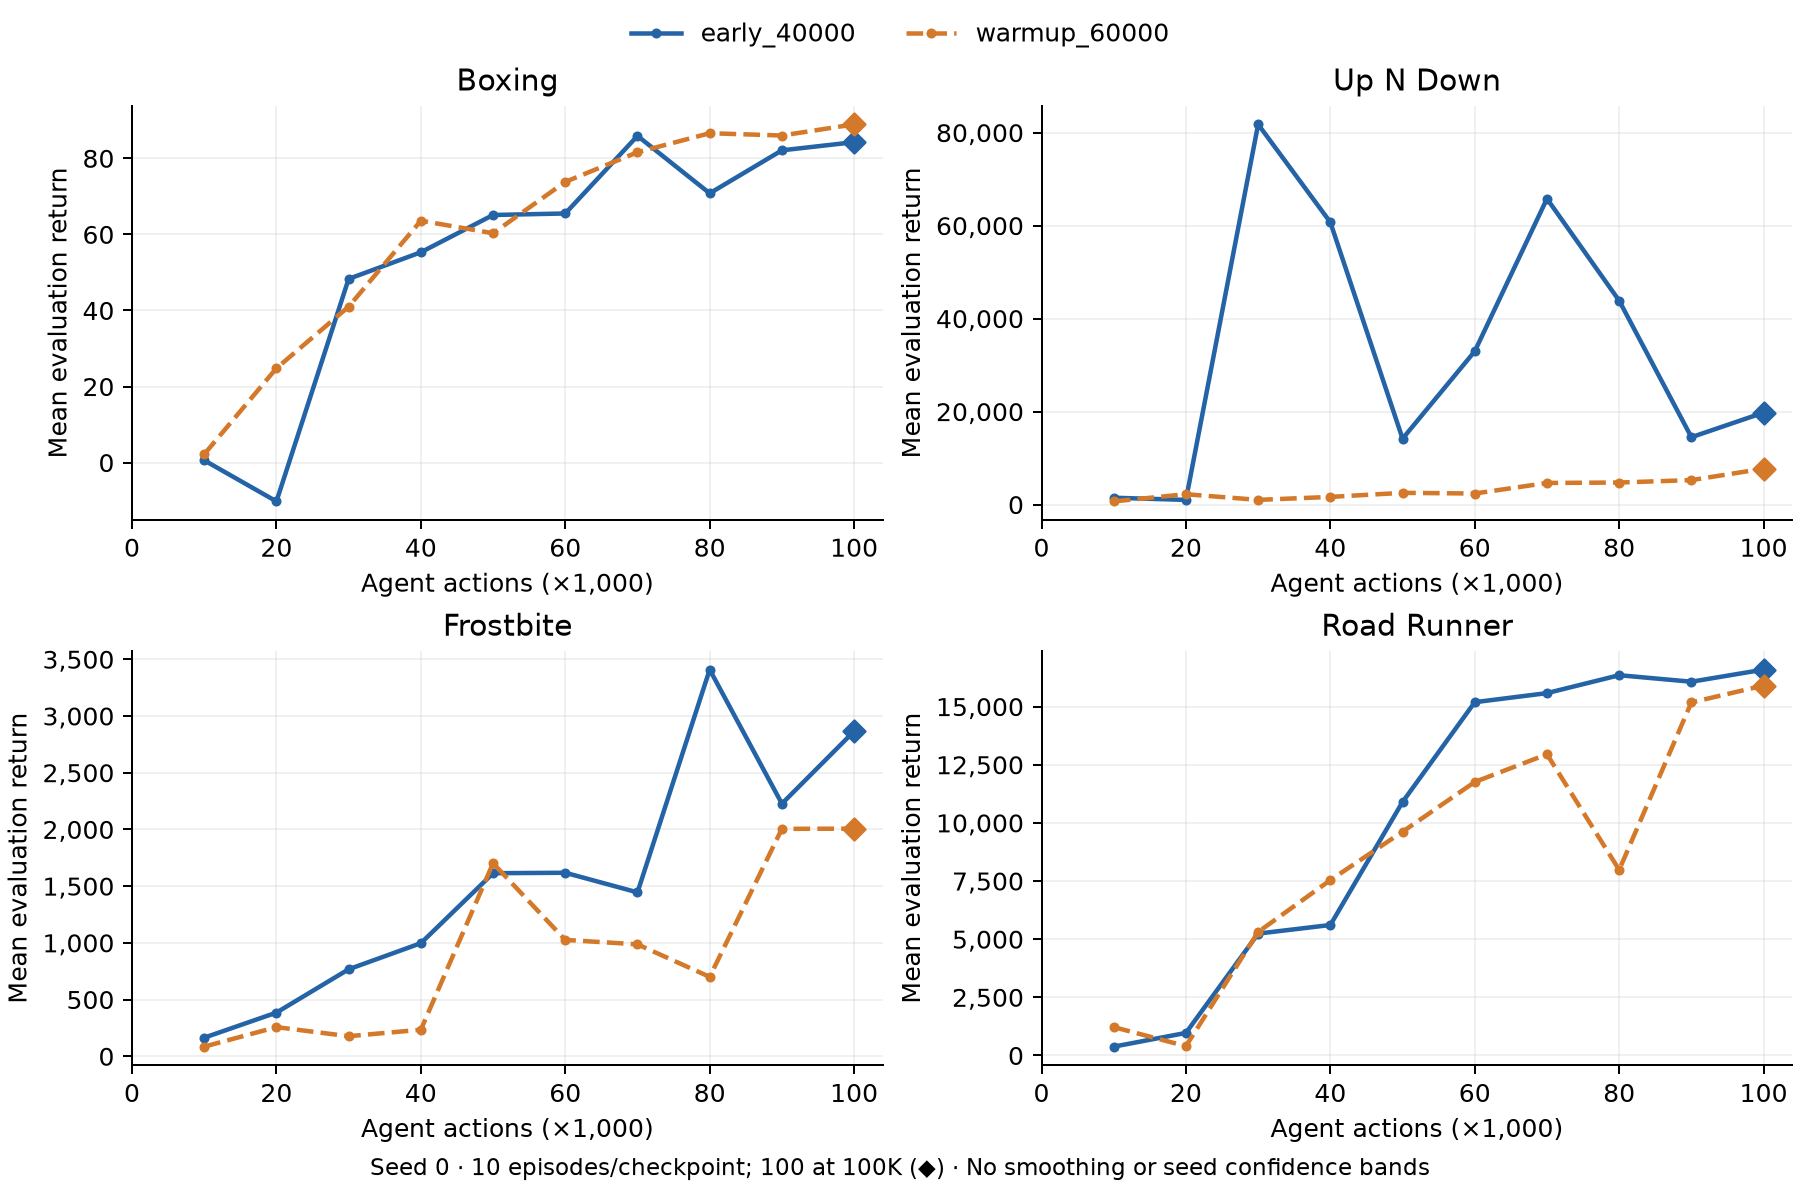

The table this chart was drawn from, first rows:
role, arm, game, seed, agent_steps, mean_return, episodes
comparator, warmup_60000, boxing, 0, 10000, 2.2, 10
comparator, warmup_60000, boxing, 0, 20000, 24.8, 10
comparator, warmup_60000, boxing, 0, 30000, 41.0, 10
comparator, warmup_60000, boxing, 0, 40000, 63.6, 10
comparator, warmup_60000, boxing, 0, 50000, 60.3, 10
comparator, warmup_60000, boxing, 0, 60000, 73.8, 10
comparator, warmup_60000, boxing, 0, 70000, 81.6, 10
comparator, warmup_60000, boxing, 0, 80000, 86.6, 10
comparator, warmup_60000, boxing, 0, 90000, 86.0, 10
comparator, warmup_60000, boxing, 0, 100000, 88.93, 100
comparator, warmup_60000, up_n_down, 0, 10000, 691.0, 10
comparator, warmup_60000, up_n_down, 0, 20000, 2235, 10
comparator, warmup_60000, up_n_down, 0, 30000, 1018, 10
comparator, warmup_60000, up_n_down, 0, 40000, 1655, 10
comparator, warmup_60000, up_n_down, 0, 50000, 2532, 10
comparator, warmup_60000, up_n_down, 0, 60000, 2384, 10
comparator, warmup_60000, up_n_down, 0, 70000, 4656, 10
comparator, warmup_60000, up_n_down, 0, 80000, 4748, 10
comparator, warmup_60000, up_n_down, 0, 90000, 5271, 10
comparator, warmup_60000, up_n_down, 0, 100000, 7720, 100
comparator, warmup_60000, frostbite, 0, 10000, 85.0, 10
comparator, warmup_60000, frostbite, 0, 20000, 257.0, 10
comparator, warmup_60000, frostbite, 0, 30000, 177.0, 10
comparator, warmup_60000, frostbite, 0, 40000, 234.0, 10
comparator, warmup_60000, frostbite, 0, 50000, 1702, 10
comparator, warmup_60000, frostbite, 0, 60000, 1026, 10
comparator, warmup_60000, frostbite, 0, 70000, 987.0, 10
comparator, warmup_60000, frostbite, 0, 80000, 700.0, 10
comparator, warmup_60000, frostbite, 0, 90000, 2005, 10
comparator, warmup_60000, frostbite, 0, 100000, 2007, 100
comparator, warmup_60000, road_runner, 0, 10000, 1220, 10
comparator, warmup_60000, road_runner, 0, 20000, 400.0, 10
comparator, warmup_60000, road_runner, 0, 30000, 5310, 10
comparator, warmup_60000, road_runner, 0, 40000, 7540, 10
comparator, warmup_60000, road_runner, 0, 50000, 9620, 10
comparator, warmup_60000, road_runner, 0, 60000, 11760, 10
comparator, warmup_60000, road_runner, 0, 70000, 12950, 10
comparator, warmup_60000, road_runner, 0, 80000, 7980, 10
comparator, warmup_60000, road_runner, 0, 90000, 15180, 10
comparator, warmup_60000, road_runner, 0, 100000, 15906, 100
ablation, early_40000, boxing, 0, 10000, 0.6, 10
ablation, early_40000, boxing, 0, 20000, -10.2, 10
ablation, early_40000, boxing, 0, 30000, 48.3, 10
ablation, early_40000, boxing, 0, 40000, 55.3, 10
ablation, early_40000, boxing, 0, 50000, 65.1, 10
ablation, early_40000, boxing, 0, 60000, 65.5, 10
ablation, early_40000, boxing, 0, 70000, 85.9, 10
ablation, early_40000, boxing, 0, 80000, 70.8, 10
ablation, early_40000, boxing, 0, 90000, 82.1, 10
ablation, early_40000, boxing, 0, 100000, 84.25, 100
ablation, early_40000, up_n_down, 0, 10000, 1478, 10
ablation, early_40000, up_n_down, 0, 20000, 1014, 10
ablation, early_40000, up_n_down, 0, 30000, 81784, 10
ablation, early_40000, up_n_down, 0, 40000, 60721, 10
ablation, early_40000, up_n_down, 0, 50000, 14185, 10
ablation, early_40000, up_n_down, 0, 60000, 32980, 10
ablation, early_40000, up_n_down, 0, 70000, 65792, 10
ablation, early_40000, up_n_down, 0, 80000, 43857, 10
ablation, early_40000, up_n_down, 0, 90000, 14500, 10
ablation, early_40000, up_n_down, 0, 100000, 19787, 100
... 20 more rows
